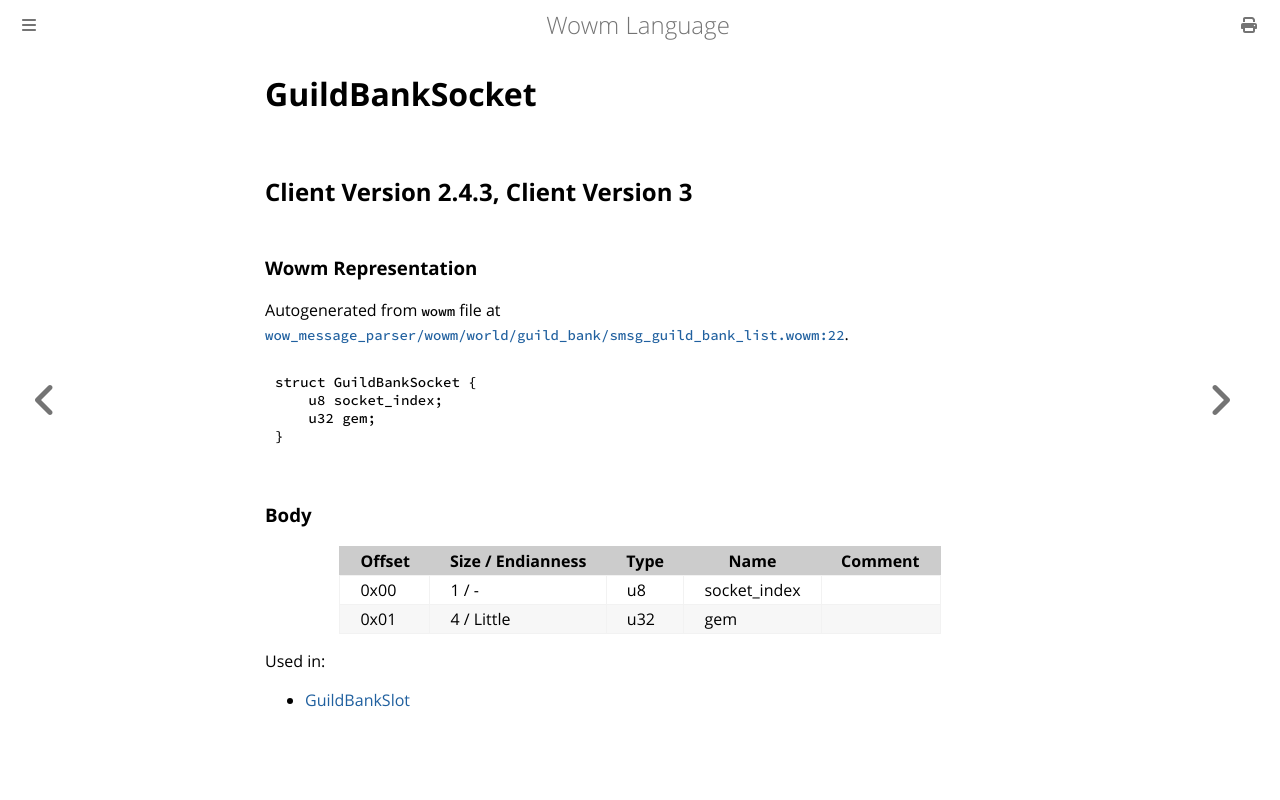

repository: gtker/wow_messages · page: docs/guildbanksocket.html · generator: mdbook

# GuildBankSocket

## Client Version 2.4.3, Client Version 3

### Wowm Representation

Autogenerated from `wowm` file at [`wow_message_parser/wowm/world/guild_bank/smsg_guild_bank_list.wowm:22`](https://github.com/gtker/wow_messages/tree/main/wow_message_parser/wowm/world/guild_bank/smsg_guild_bank_list.wowm#L22).
```rust,ignore
struct GuildBankSocket {
    u8 socket_index;
    u32 gem;
}
```
### Body

| Offset | Size / Endianness | Type | Name | Comment |
| ------ | ----------------- | ---- | ---- | ------- |
| 0x00 | 1 / - | u8 | socket_index |  |
| 0x01 | 4 / Little | u32 | gem |  |


Used in:
* [GuildBankSlot](guildbankslot.md)
